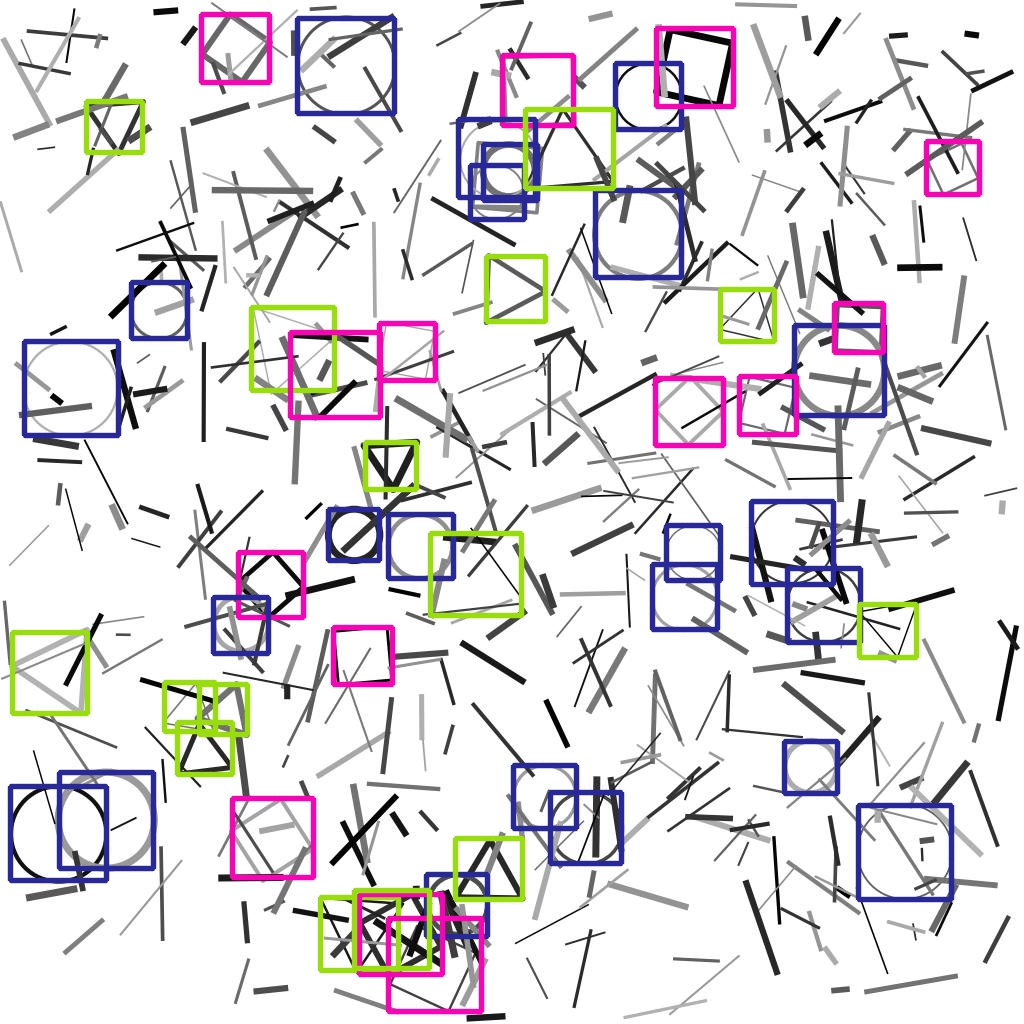

Data behind this chart, as committed beside it:
class, score, x0, y0, x1, y1
2, 1, 858.6, 805.4, 951.7, 899.3
2, 1, 652.1, 564.8, 717.1, 629.9
2, 1, 794.4, 325.3, 884.1, 415.4
2, 1, 666.3, 525.8, 720.7, 580.6
2, 1, 24.07, 341.7, 118.2, 435.4
2, 1, 328.4, 509.3, 379.4, 560.4
2, 1, 59.18, 772.2, 154, 868.4
2, 1, 615.3, 63.04, 681.2, 129.6
2, 1, 297.1, 18.01, 394.7, 114
3, 1, 720.4, 289.7, 774.6, 341.3
2, 1, 751.1, 501.2, 833.9, 584.6
2, 1, 131.6, 282.3, 187.5, 338.2
2, 1, 10.8, 786.9, 106.9, 880.9
4, 1, 655, 378.5, 723, 445.4
2, 1, 787.5, 568.3, 860.8, 642.2
4, 0.9999, 333.9, 627.6, 392.1, 684.8
3, 0.9999, 199.4, 684.7, 247.6, 734.6
2, 0.9999, 595.3, 190.4, 681.5, 277.5
3, 0.9999, 365, 442.7, 416.9, 489.1
4, 0.9999, 232.9, 798.4, 313.2, 877.9
4, 0.9999, 656.4, 28.84, 733, 106.7
2, 0.9999, 426.9, 874.8, 487.8, 936.3
2, 0.9999, 388.2, 514.5, 453.1, 578.1
2, 0.9999, 550.3, 792.2, 621.4, 863.8
3, 0.9999, 486.3, 257, 545.2, 321.7
2, 0.9999, 785, 741, 837.2, 793.3
4, 0.9999, 926.4, 141.1, 979.4, 194.7
2, 0.9999, 470.7, 165.6, 524.6, 219.6
3, 0.9999, 177.5, 722.8, 232.6, 774.6
2, 0.9998, 513.1, 765.3, 576.2, 828.1
4, 0.9998, 201.9, 14.31, 269.8, 82.72
4, 0.9998, 739.6, 376.3, 796.5, 434.3
3, 0.9998, 12.61, 632.2, 87.11, 713.9
4, 0.9997, 502.9, 55.11, 574, 126
4, 0.9997, 238.4, 552.6, 303.5, 617.6
3, 0.9997, 455.3, 838.8, 522.1, 899.5
4, 0.9997, 834.5, 303.7, 883.8, 352.3
3, 0.9989, 86.44, 101.2, 142.3, 152.8
3, 0.9988, 320.1, 897.8, 399, 970.9
4, 0.9985, 388.4, 918.7, 481.5, 1012
2, 0.9984, 483.2, 144.4, 537.4, 200.8
2, 0.9977, 213.6, 597.8, 268.7, 653.1
4, 0.9963, 379, 323.6, 435.5, 380.3
2, 0.9963, 458.8, 119.1, 535.5, 197.4
3, 0.9923, 251.7, 307.2, 334.4, 390.5
3, 0.9921, 859.2, 604.4, 916.8, 657.5
3, 0.9876, 525.6, 109.7, 613.5, 188.9
4, 0.9823, 360, 894.1, 442.2, 974.8
3, 0.9733, 430.6, 533.4, 521.4, 615.2
3, 0.9641, 164.5, 683, 215.7, 731.3
3, 0.87, 354.2, 890.6, 429.4, 968.9
4, 0.8437, 290.8, 332.9, 380.4, 417.9
4, 0.1002, 214.4, 597.6, 270.7, 656.4
4, 0.07974, 705.5, 242.2, 756.7, 290.3
3, 0.07637, 431, 889.4, 488.9, 945.4
4, 0.06244, 484, 143.4, 539.4, 200.6
